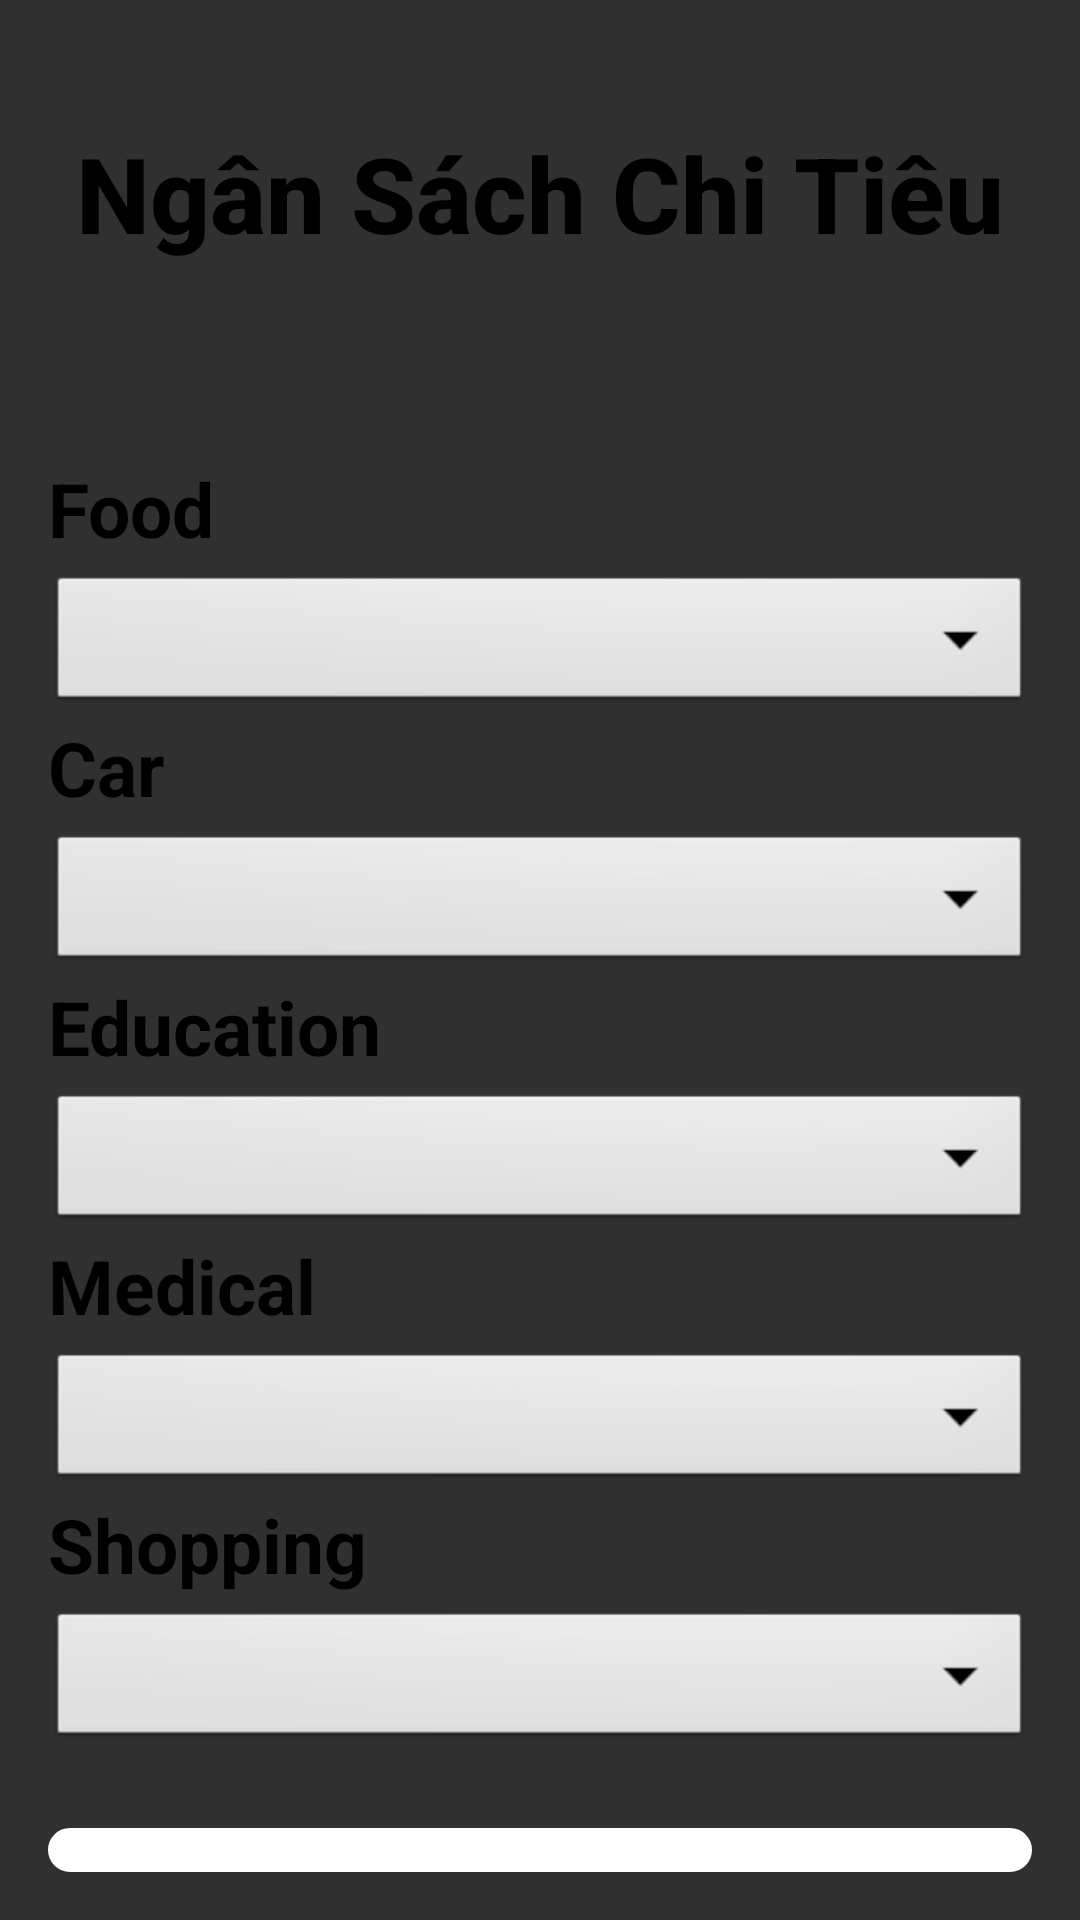

Layout XML and referenced resources for this Android screen:
<!-- AndroidManifest.xml: application theme Theme.DoAn -->
<!-- res/layout/cate_shopping.xml -->
<?xml version="1.0" encoding="utf-8"?>
<LinearLayout
    xmlns:android="http://schemas.android.com/apk/res/android"
    android:layout_width="match_parent"
    android:layout_height="match_parent"
    android:orientation="vertical"
    android:padding="16dp"
    android:background="@drawable/back_shopiing">

    
    <TextView
        android:id="@+id/tvTitle"
        android:layout_width="wrap_content"
        android:layout_height="wrap_content"
        android:text="Ngân Sách Chi Tiêu"
        android:textStyle="bold"
        android:layout_marginTop="25dp"
        android:textSize="35sp"
        android:textColor="#000"
        android:layout_gravity="center_horizontal"
        android:fontFamily="sans-serif-medium"
        android:paddingBottom="25dp" />

    
    <TextView
        android:layout_width="wrap_content"
        android:layout_height="wrap_content"
        android:text="Food"
        android:textStyle="bold"
        android:textColor="@color/black"
        android:textSize="25sp"
        android:layout_marginTop="40dp"
        android:paddingBottom="4dp"
         />
    <Spinner
        android:id="@+id/spinnerFood"
        android:layout_width="match_parent"
        android:layout_height="wrap_content"
        android:spinnerMode="dropdown"
        android:background="@android:drawable/btn_dropdown" />

    
    <TextView
        android:layout_width="wrap_content"
        android:layout_height="wrap_content"
        android:text="Car"
        android:paddingBottom="4dp"
        android:textStyle="bold"
        android:textColor="@color/black"
        android:textSize="25sp" />
    <Spinner
        android:id="@+id/spinnerCar"
        android:layout_width="match_parent"
        android:layout_height="wrap_content"
        android:spinnerMode="dropdown"
        android:background="@android:drawable/btn_dropdown" />

    
    <TextView
        android:layout_width="wrap_content"
        android:layout_height="wrap_content"
        android:text="Education"
        android:paddingBottom="4dp"
        android:textStyle="bold"
        android:textColor="@color/black"
        android:textSize="25sp" />
    <Spinner
        android:id="@+id/spinnerEducation"
        android:layout_width="match_parent"
        android:layout_height="wrap_content"
        android:spinnerMode="dropdown"
        android:background="@android:drawable/btn_dropdown" />

    
    <TextView
        android:layout_width="wrap_content"
        android:layout_height="wrap_content"
        android:text="Medical"
        android:paddingBottom="4dp"
        android:textStyle="bold"
        android:textColor="@color/black"
        android:textSize="25sp" />
    <Spinner
        android:id="@+id/spinnerMedical"
        android:layout_width="match_parent"
        android:layout_height="wrap_content"
        android:spinnerMode="dropdown"
        android:background="@android:drawable/btn_dropdown" />

    
    <TextView
        android:layout_width="wrap_content"
        android:layout_height="wrap_content"
        android:text="Shopping"
        android:paddingBottom="4dp"
        android:textStyle="bold"
        android:textColor="@color/black"
        android:textSize="25sp" />
    <Spinner
        android:id="@+id/spinnerShopping"
        android:layout_width="match_parent"
        android:layout_height="wrap_content"
        android:spinnerMode="dropdown"
        android:background="@android:drawable/btn_dropdown" />

    <Button
        android:id="@+id/button"
        android:layout_marginTop="25dp"
        android:padding="10dp"
        android:background="@drawable/round_corner"
        android:backgroundTint="@color/white"
        android:textColor="@color/black"
        android:textStyle="bold"
        android:textSize="35dp"
        android:layout_width="match_parent"
        android:layout_height="wrap_content"
        android:text="Button" />


</LinearLayout>
<!-- resources referenced by this layout -->
<resources>
  <color name="black">#FF000000</color>
  <color name="white">#FFFFFF</color>
  <!-- drawable round_corner (drawable) -->
  <?xml version="1.0" encoding="utf-8"?>
  <shape xmlns:android="http://schemas.android.com/apk/res/android"
      android:shape="rectangle">
      <corners android:radius="24dp"/>
      <stroke  android:width="1dp"  android:color="@color/white" />
  
  </shape>
  <style name="Theme.DoAn" parent="Theme.AppCompat.NoActionBar">
          
          <item name="colorPrimary">@color/purple_500</item>
          <item name="colorPrimaryDark">@color/purple_700</item>
          <item name="colorAccent">@color/teal_200</item>
          
      </style>
  <color name="purple_500">#FF6200EE</color>
  <color name="purple_700">#FF3700B3</color>
  <color name="teal_200">#FF03DAC5</color>
</resources>
